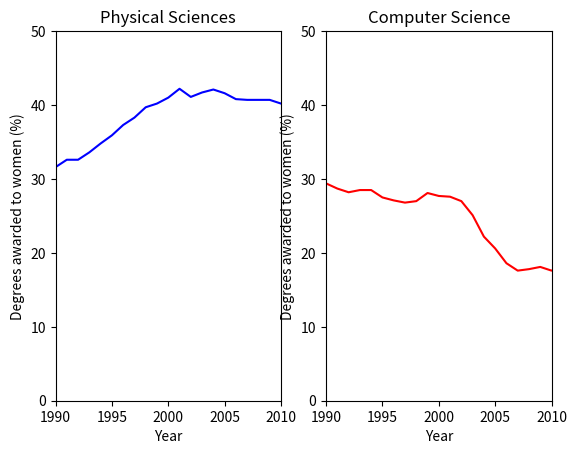

The script that saved this image:
# Import matplotlib.pyplot
import matplotlib.pyplot as plt
import numpy as np

physical_sciences = np.array([13.8, 14.9, 14.8, 16.5, 18.2, 19.1, 20.0, 21.3, 22.5, 23.7, 24.6, 25.7, 27.3, 27.6, 28.0, 27.5, 28.4, 30.4, 29.7, 31.3, 31.6, 32.6, 32.6, 33.6, 34.8, 35.9, 37.3, 38.3, 39.7, 40.2, 41.0, 42.2, 41.1, 41.7, 42.1, 41.6, 40.8, 40.7, 40.7, 40.7, 40.2, 40.1])
computer_science = np.array([13.6, 13.6, 14.9, 16.4, 18.9, 19.8, 23.9, 25.7, 28.1, 30.2, 32.5, 34.8, 36.3, 37.1, 36.8, 35.7, 34.7, 32.4, 30.8, 29.9, 29.4, 28.7, 28.2, 28.5, 28.5, 27.5, 27.1, 26.8, 27.0, 28.1, 27.7, 27.6, 27.0, 25.1, 22.2, 20.6, 18.6, 17.6, 17.8, 18.1, 17.6, 18.2])
year = np.array([1970, 1971, 1972, 1973, 1974, 1975, 1976, 1977, 1978, 1979, 1980, 1981, 1982, 1983, 1984, 1985, 1986, 1987, 1988, 1989, 1990, 1991, 1992, 1993, 1994, 1995, 1996, 1997, 1998, 1999, 2000, 2001, 2002, 2003, 2004, 2005, 2006, 2007, 2008, 2009, 2010, 2011])

# plt.axes([0.05, 0.05, 0.425, 0.9])
plt.subplot(1, 2, 1)

# Plot in blue the % of degrees awarded to women in the Physical Sciences
plt.plot(year, physical_sciences, 'blue')
# Add the axis labels
plt.xlabel('Year')
plt.ylabel('Degrees awarded to women (%)')

# Set the x-axis range
plt.xlim(1990, 2010)

# Set the y-axis range
plt.ylim(0, 50)

plt.title('Physical Sciences')

# plt.axes([0.525, 0.05, 0.425, 0.9])
plt.subplot(1, 2, 2)
# Plot in red the % of degrees awarded to women in Computer Science
plt.plot(year, computer_science, 'red')
plt.title('Computer Science')
plt.xlabel('Year')
plt.ylabel('Degrees awarded to women (%)')

# Set the x-axis range
plt.xlim(1990, 2010)

# Set the y-axis range
plt.ylim(0, 50)

# Display the plot
plt.show()
plt.savefig('xlim_and_ylim.png')